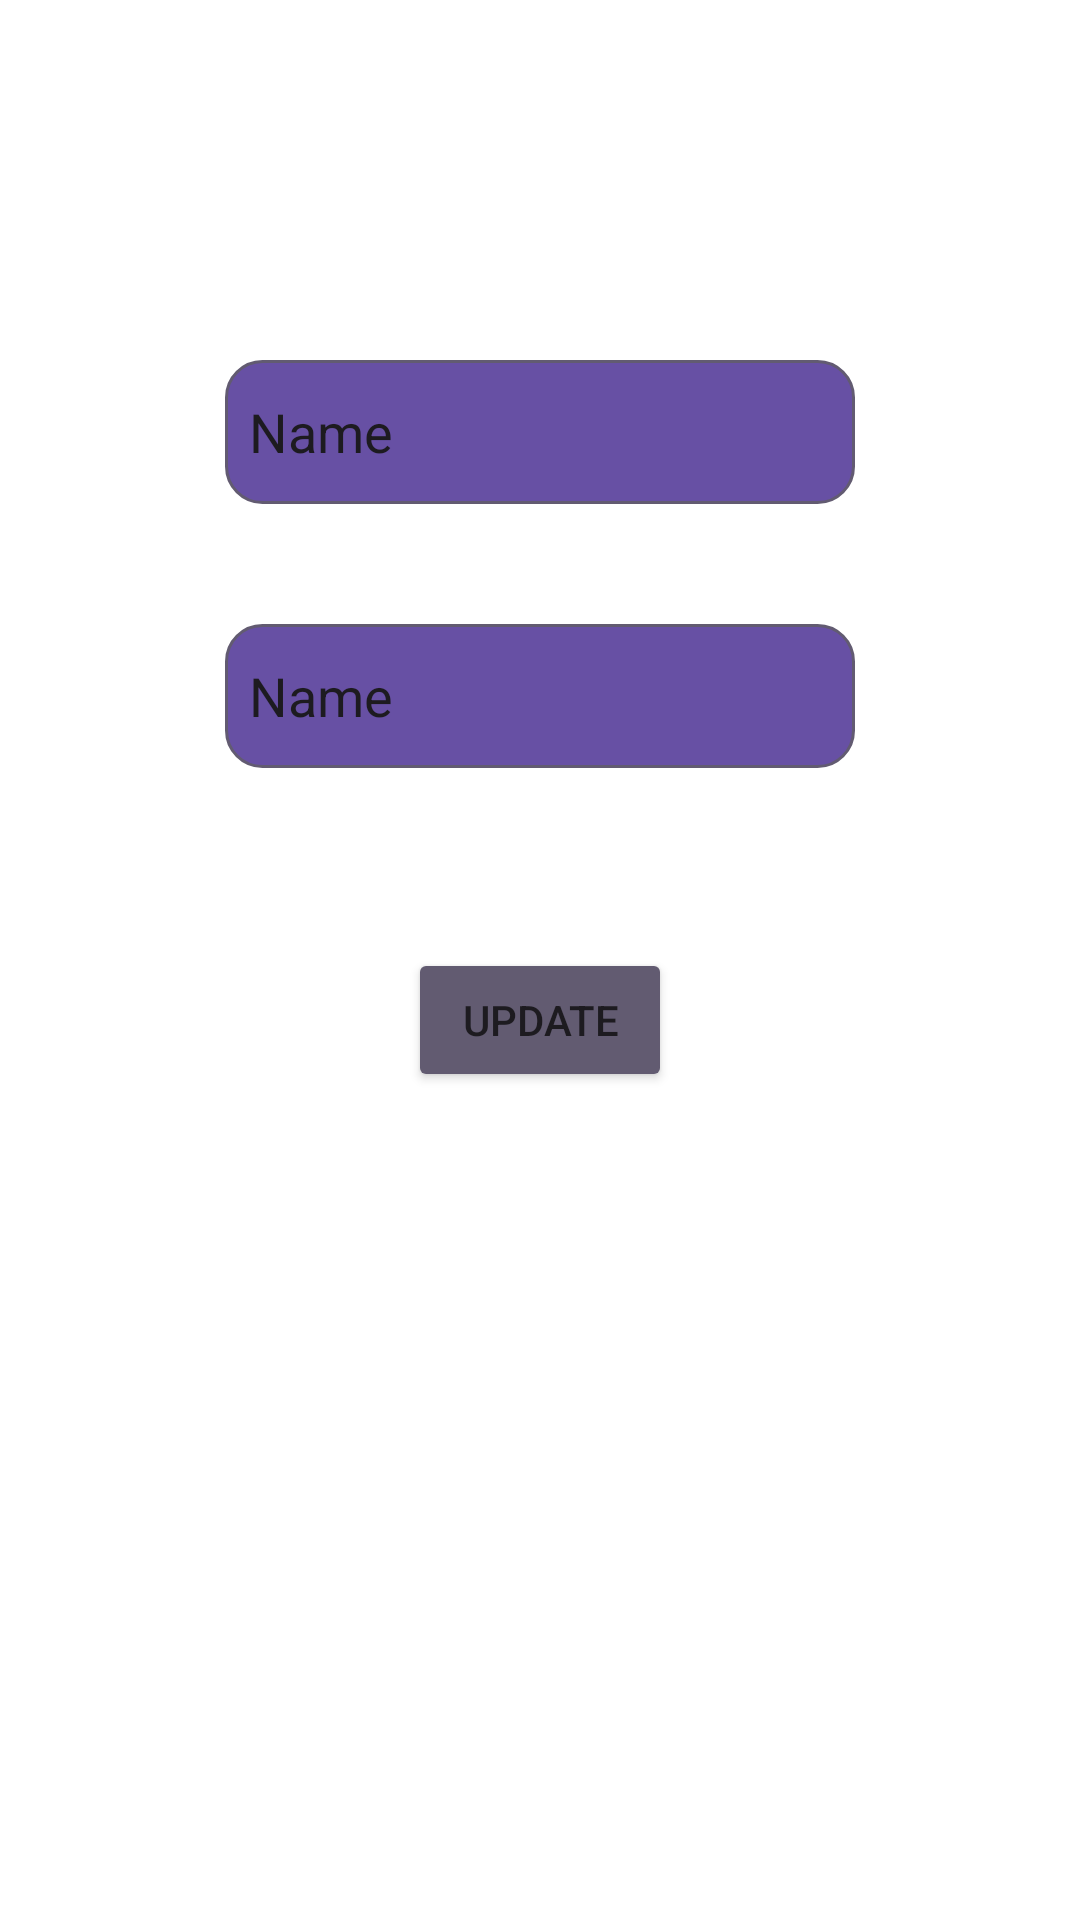

The Android layout XML behind this screen, and the referenced resources:
<!-- AndroidManifest.xml: application theme Theme.DailyTaskTracker.Launch -->
<!-- res/layout/fragment_update_task.xml -->
<?xml version="1.0" encoding="utf-8"?>
<androidx.constraintlayout.widget.ConstraintLayout
    xmlns:android="http://schemas.android.com/apk/res/android"
    xmlns:app="http://schemas.android.com/apk/res-auto"
    xmlns:tools="http://schemas.android.com/tools"
    android:layout_width="match_parent"
    android:layout_height="match_parent"
    tools:context=".view.UpdateTaskFragment">


    <EditText
        android:id="@+id/editTextTaskName"
        android:layout_width="wrap_content"
        android:layout_height="wrap_content"
        android:minHeight="48dp"
        android:layout_marginTop="120dp"
        android:padding="8dp"
        android:ems="10"
        android:inputType="text"
        android:text="Name"
        android:textColor="?attr/colorOnSurface"
        android:hint="@string/isim_giriniz"
        android:background="@drawable/custom_edit_text"
        app:layout_constraintEnd_toEndOf="parent"
        app:layout_constraintStart_toStartOf="parent"
        app:layout_constraintTop_toTopOf="parent" />

    <EditText
        android:id="@+id/editTextTaskDesc"
        android:layout_width="wrap_content"
        android:layout_height="wrap_content"
        android:layout_marginTop="40dp"
        android:padding="8dp"
        android:ems="10"
        android:hint="@string/aciklama_giriniz"
        android:inputType="text"
        android:minHeight="48dp"
        android:text="Name"
        android:textColor="?attr/colorOnSurface"
        android:background="@drawable/custom_edit_text"
        app:layout_constraintEnd_toEndOf="parent"
        app:layout_constraintStart_toStartOf="parent"
        app:layout_constraintTop_toBottomOf="@+id/editTextTaskName" />

    <Button
        android:id="@+id/btnUpdate"
        android:layout_width="wrap_content"
        android:layout_height="wrap_content"
        android:minHeight="48dp"
        android:layout_marginTop="60dp"
        android:text="Update"
        android:backgroundTint="?attr/colorSecondary"
        app:layout_constraintEnd_toEndOf="parent"
        app:layout_constraintStart_toStartOf="parent"
        app:layout_constraintTop_toBottomOf="@+id/editTextTaskDesc" />

</androidx.constraintlayout.widget.ConstraintLayout>
<!-- resources referenced by this layout -->
<resources>
  <!-- drawable custom_edit_text (drawable) -->
  <?xml version="1.0" encoding="utf-8"?>
  <selector xmlns:android="http://schemas.android.com/apk/res/android">
  
      <item android:state_enabled="true" android:state_focused="true">
          <shape android:shape="rectangle">
              <solid android:color="?attr/colorPrimaryVariant"/>
              <corners android:radius="12dp"/>
              <stroke android:width="1dp"/>
          </shape>
      </item>
  
      <item android:state_enabled="true">
          <shape android:shape="rectangle">
              <solid android:color="?attr/colorPrimaryVariant"/>
              <corners android:radius="12dp"/>
              <stroke android:color="?attr/colorSecondary" android:width="1dp"/>
          </shape>
      </item>
  
  
  </selector>
  <string name="aciklama_giriniz">Açıklama giriniz</string>
  <string name="isim_giriniz">İsim giriniz</string>
  <style name="Theme.DailyTaskTracker.Launch" parent="Theme.Material3.DayNight.NoActionBar">
          
          <item name="android:windowBackground">@android:color/transparent</item>
          <item name="android:windowIsTranslucent">true</item>
          <item name="android:windowNoTitle">true</item>
          <item name="android:windowFullscreen">true</item>
      </style>
</resources>
